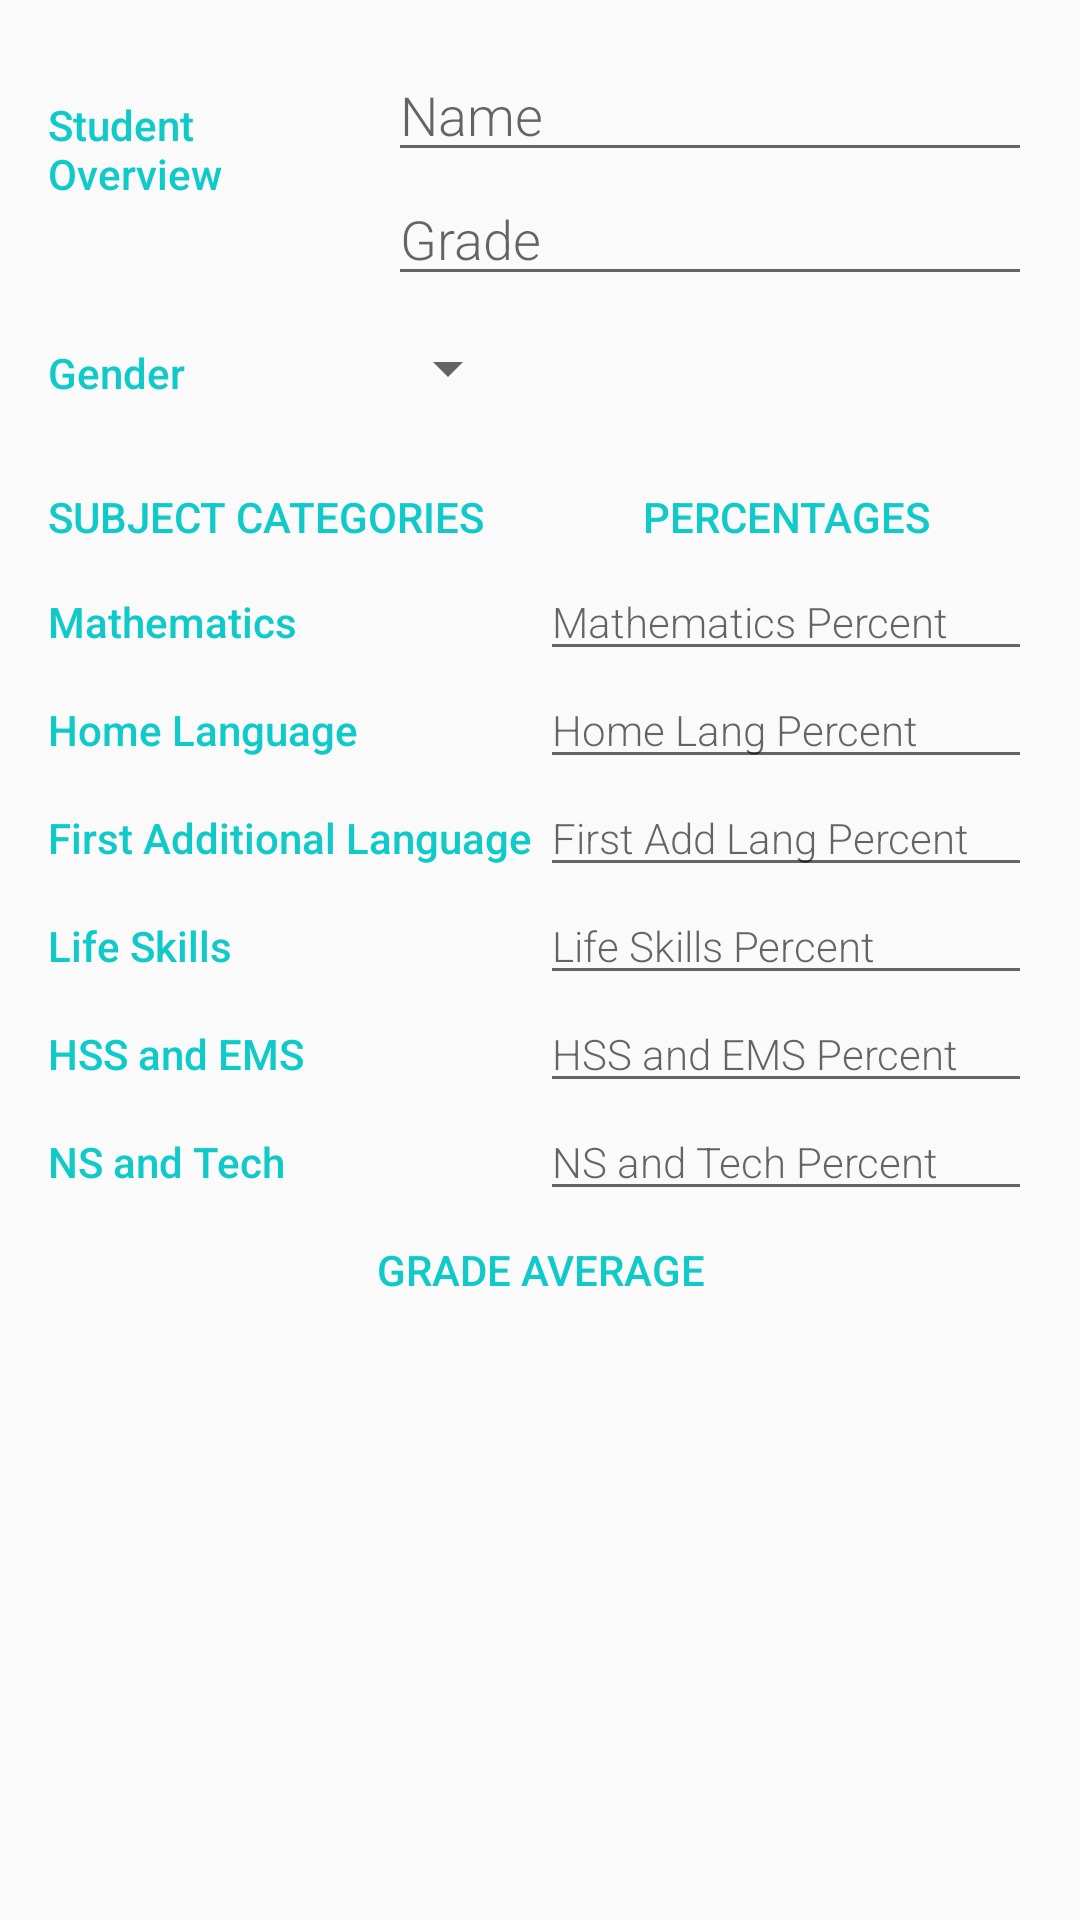

Layout XML and referenced resources for this Android screen:
<!-- AndroidManifest.xml: activity theme EditorTheme -->
<!-- res/layout/activity_editor.xml -->
<?xml version="1.0" encoding="utf-8"?>
<LinearLayout
    xmlns:android="http://schemas.android.com/apk/res/android"
    xmlns:tools="http://schemas.android.com/tools"
    android:layout_width="match_parent"
    android:layout_height="match_parent"
    android:orientation="vertical"
    android:padding="@dimen/activity_margin"
    tools:context=".EditorActivity">

    <ScrollView
        android:layout_width="match_parent"
        android:layout_height="match_parent">

        <LinearLayout
            android:layout_width="match_parent"
            android:layout_height="match_parent"
            android:orientation="vertical">

            
            <LinearLayout
                android:layout_width="match_parent"
                android:layout_height="wrap_content"
                android:orientation="horizontal">

                
                <TextView
                    style="@style/CategoryStyle"
                    android:text="@string/category_overview" />

                
                <LinearLayout
                    android:layout_width="0dp"
                    android:layout_height="wrap_content"
                    android:layout_weight="2"
                    android:orientation="vertical"
                    android:paddingLeft="4dp">

                    
                    <EditText
                        android:id="@+id/edit_pet_name"
                        style="@style/EditorFieldStyle"
                        android:hint="@string/hint_student_name"
                        android:inputType="textCapWords" />

                    
                    <EditText
                        android:id="@+id/edit_pet_breed"
                        style="@style/EditorFieldStyle"
                        android:hint="@string/hint_student_grade"
                        android:inputType="textCapWords" />
                </LinearLayout>
            </LinearLayout>

            
            <LinearLayout
                android:id="@+id/container_gender"
                android:layout_width="match_parent"
                android:layout_height="wrap_content"
                android:orientation="horizontal">

                
                <TextView
                    android:id="@+id/textView5"
                    style="@style/CategoryStyle"
                    android:text="@string/category_gender" />

                
                <LinearLayout
                    android:layout_width="0dp"
                    android:layout_height="wrap_content"
                    android:layout_weight="2"
                    android:orientation="vertical">

                    
                    <Spinner
                        android:id="@+id/spinner_gender"
                        android:layout_width="wrap_content"
                        android:layout_height="48dp"
                        android:paddingRight="16dp"
                        android:spinnerMode="dropdown" />
                </LinearLayout>
            </LinearLayout>


            

            <LinearLayout
                android:layout_width="match_parent"
                android:layout_height="match_parent"
                android:orientation="horizontal">

                <LinearLayout
                    android:layout_width="match_parent"
                    android:layout_height="match_parent"
                    android:layout_weight="1"
                    android:orientation="vertical">

                    <LinearLayout
                        android:layout_width="match_parent"
                        android:layout_height="wrap_content">

                        <TextView
                            android:id="@+id/textView2"

                            style="@style/CategoryStyle"
                            android:layout_width="match_parent"
                            android:layout_height="wrap_content"
                            android:layout_weight="1"
                            android:text="@string/subject_categories" />

                        <TextView
                            android:id="@+id/textView4"

                            style="@style/CategoryStyle"
                            android:layout_width="match_parent"
                            android:layout_height="wrap_content"
                            android:layout_gravity="center"
                            android:layout_weight="1"
                            android:gravity="center_horizontal"
                            android:text="@string/category_percentage" />

                    </LinearLayout>

                    <LinearLayout
                        android:layout_width="match_parent"
                        android:layout_height="wrap_content">

                        <TextView
                            android:id="@+id/textView"
                            style="@style/CategoryStyle"
                            android:layout_width="match_parent"
                            android:layout_height="wrap_content"
                            android:layout_weight="1"
                            android:text="@string/mathematics" />

                        <EditText
                            android:id="@+id/math_perc"
                            style="@style/EditorFieldStyle"
                            android:layout_width="match_parent"
                            android:layout_height="wrap_content"
                            android:layout_weight="1"
                            android:hint="@string/hint_mathematics_perc"
                            android:textSize="14sp" />


                    </LinearLayout>

                    <LinearLayout
                        android:layout_width="match_parent"
                        android:layout_height="wrap_content">

                        <TextView
                            style="@style/CategoryStyle"
                            android:layout_width="match_parent"
                            android:layout_height="wrap_content"
                            android:layout_weight="1"
                            android:text="@string/home_language" />

                        <EditText
                            android:id="@+id/hl_perc"
                            style="@style/EditorFieldStyle"
                            android:layout_width="match_parent"
                            android:layout_height="wrap_content"
                            android:layout_weight="1"
                            android:hint="@string/hint_hl_perc"
                            android:textSize="14sp" />

                    </LinearLayout>


                    <LinearLayout
                        android:layout_width="match_parent"
                        android:layout_height="wrap_content">

                        <TextView
                            android:id="@+id/textView3"
                            style="@style/CategoryStyle"
                            android:layout_width="match_parent"
                            android:layout_height="wrap_content"
                            android:layout_weight="1"
                            android:text="@string/first_add_language" />

                        <EditText
                            android:id="@+id/fal_perc"
                            style="@style/EditorFieldStyle"
                            android:layout_width="match_parent"
                            android:layout_height="wrap_content"
                            android:layout_weight="1"
                            android:hint="@string/hint_fal_perc"
                            android:textSize="14sp" />

                    </LinearLayout>

                    <LinearLayout
                        android:layout_width="match_parent"
                        android:layout_height="wrap_content">

                        <TextView
                            style="@style/CategoryStyle"
                            android:layout_width="match_parent"
                            android:layout_height="wrap_content"
                            android:layout_weight="1"
                            android:text="@string/life_skills" />

                        <EditText
                            android:id="@+id/life_perc"
                            style="@style/EditorFieldStyle"
                            android:layout_width="match_parent"
                            android:layout_height="wrap_content"
                            android:layout_weight="1"
                            android:hint="@string/hint_life_skills_perc"
                            android:textSize="14sp" />


                    </LinearLayout>

                    <LinearLayout
                        android:layout_width="match_parent"
                        android:layout_height="wrap_content">

                        <TextView
                            style="@style/CategoryStyle"
                            android:layout_width="match_parent"
                            android:layout_height="wrap_content"
                            android:layout_weight="1"
                            android:text="@string/hss_ems" />

                        <EditText
                            android:id="@+id/hss_perc"
                            style="@style/EditorFieldStyle"
                            android:layout_width="match_parent"
                            android:layout_height="wrap_content"
                            android:layout_weight="1"
                            android:hint="@string/hint_hss_ems_perc"
                            android:textSize="14sp" />

                    </LinearLayout>

                    <LinearLayout
                        android:layout_width="match_parent"
                        android:layout_height="wrap_content">

                        <TextView
                            style="@style/CategoryStyle"
                            android:layout_width="match_parent"
                            android:layout_height="wrap_content"
                            android:layout_weight="1"
                            android:text="@string/ns_tech" />

                        <EditText
                            android:id="@+id/ns_perc"
                            style="@style/EditorFieldStyle"
                            android:layout_width="match_parent"
                            android:layout_height="wrap_content"
                            android:layout_weight="1"
                            android:hint="@string/hint_ns_tech_perc"
                            android:textSize="14sp"

                            />


                    </LinearLayout>


                </LinearLayout>





            </LinearLayout>

            <LinearLayout
                android:layout_width="match_parent"
                android:layout_height="wrap_content"
                android:layout_weight="1"
                android:orientation="vertical">

                <TextView
                    style="@style/CategoryStyle"
                    android:layout_width="match_parent"
                    android:layout_height="wrap_content"
                    android:gravity="center"
                    android:text="@string/grade_average" />

                <TextView
                    android:id="@+id/grade_average"
                    style="@style/CategoryStyle"
                    android:layout_width="match_parent"
                    android:layout_height="wrap_content"
                    android:gravity="center"/>

            </LinearLayout>


        </LinearLayout>

    </ScrollView>

</LinearLayout>
<!-- resources referenced by this layout -->
<resources>
  <dimen name="activity_margin">16dp</dimen>
  <string name="category_gender">Gender</string>
  <string name="category_overview"> Student Overview</string>
  <string name="category_percentage">PERCENTAGES</string>
  <string name="first_add_language">First Additional Language</string>
  <string name="grade_average">GRADE AVERAGE</string>
  <string name="hint_fal_perc"> First Add Lang Percent</string>
  <string name="hint_hl_perc"> Home Lang Percent</string>
  <string name="hint_hss_ems_perc"> HSS and EMS Percent</string>
  <string name="hint_life_skills_perc"> Life Skills Percent</string>
  <string name="hint_mathematics_perc"> Mathematics Percent</string>
  <string name="hint_ns_tech_perc"> NS and Tech Percent</string>
  <string name="hint_student_grade">Grade</string>
  <string name="hint_student_name">Name</string>
  <string name="home_language">Home Language</string>
  <string name="hss_ems">HSS and EMS</string>
  <string name="life_skills">Life Skills</string>
  <string name="mathematics">Mathematics</string>
  <string name="ns_tech">NS and Tech</string>
  <string name="subject_categories">SUBJECT CATEGORIES</string>
  <style name="CategoryStyle">
              <item name="android:layout_height">wrap_content</item>
              <item name="android:layout_width">0dp</item>
              <item name="android:layout_weight">1</item>
              <item name="android:paddingTop">16dp</item>
              <item name="android:textColor">@color/colorAccent</item>
              <item name="android:fontFamily">sans-serif-medium</item>
              <item name="android:textAppearance">?android:textAppearanceSmall</item>
          </style>
  <style name="EditorFieldStyle">
              <item name="android:layout_height">wrap_content</item>
              <item name="android:layout_width">match_parent</item>
              <item name="android:fontFamily">sans-serif-light</item>
              <item name="android:textAppearance">?android:textAppearanceMedium</item>
          </style>
  <style name="EditorTheme" parent="Theme.AppCompat.Light.DarkActionBar">
              <item name="colorPrimary">@color/editorColorPrimary</item>
              <item name="colorPrimaryDark">@color/editorColorPrimaryDark</item>
              <item name="colorAccent">@color/colorAccent</item>
          </style>
  <color name="colorAccent">#10CAC9</color>
  <color name="editorColorPrimary">#2D3640</color>
  <color name="editorColorPrimaryDark">#394450</color>
</resources>
